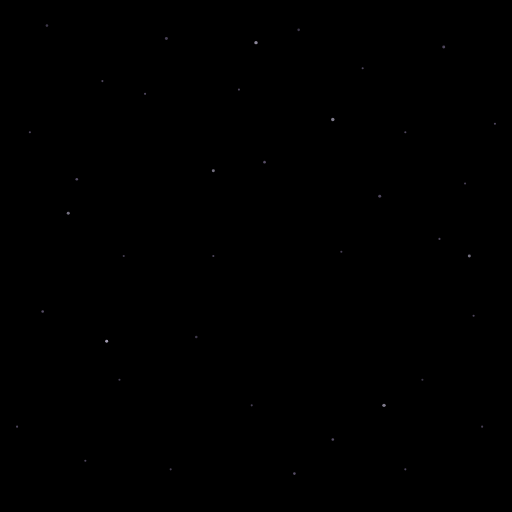
t = 0.00 s
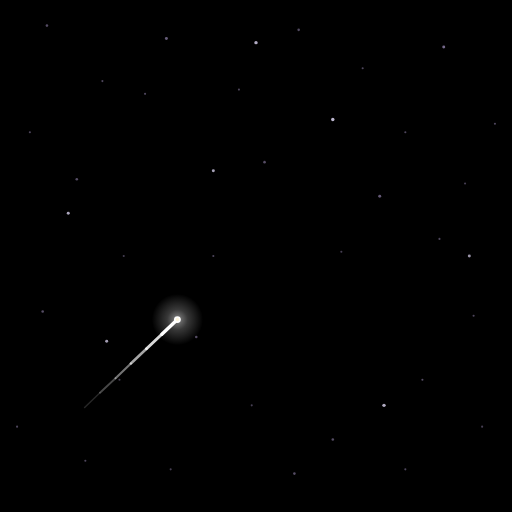
t = 0.85 s
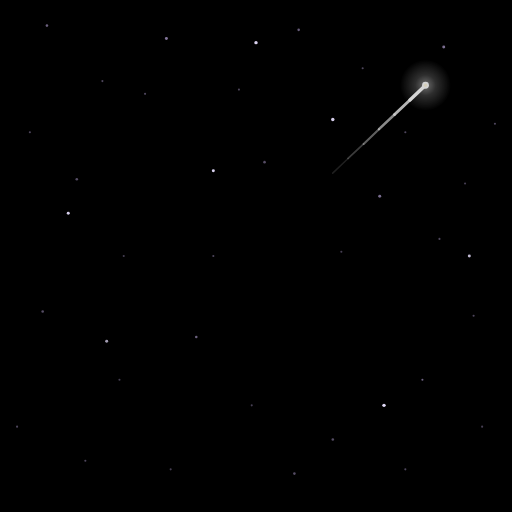
t = 1.70 s
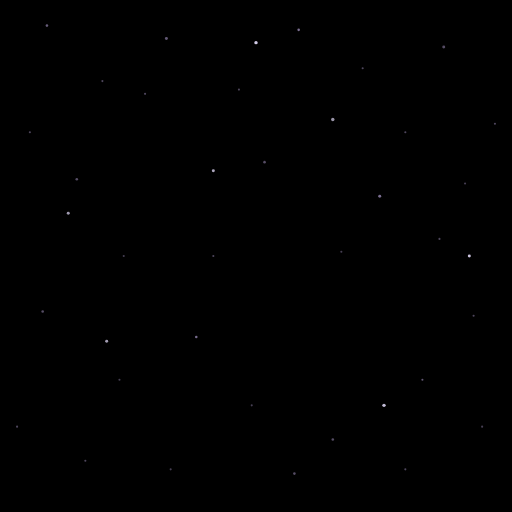
t = 2.55 s
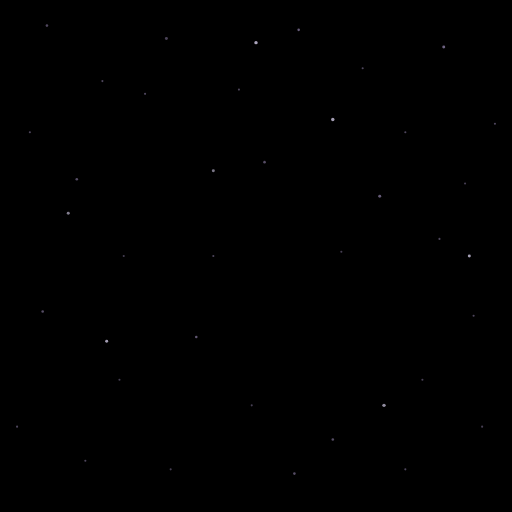
t = 3.40 s
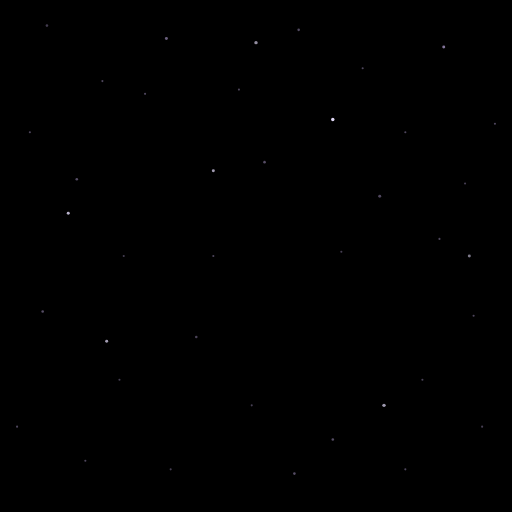
t = 4.25 s

The animated SVG that drew these frames (rendered in a browser with its animation timeline set to each time). Animation: 15 SMIL elements (animate=14,animateTransform=1); one cycle of 5.10 s, repeats indefinitely.

<?xml version="1.0" encoding="UTF-8"?>
<svg xmlns="http://www.w3.org/2000/svg" viewBox="0 0 240 240" width="240" height="240" preserveAspectRatio="xMidYMid meet">
  <!-- ============================================================
       Shooting Star (Animated) — piece #038.
       The ASCII Shooting Star (#036) was a still frame with a 37-char
       diagonal trail implying the meteor's path. This piece computes
       the motion: the head moves from the lower-left up-and-right,
       trailing 6 progressively-dimmer line segments, on a 7s loop.

       All animation is SMIL — no JS, no CSS. The file is self-contained
       and renders the same in any modern browser. ~3.4 KB.

       Animation timing:
         - head moves for 1.6s (linear), then disappears
         - 5s pause (sky only)
         - repeat indefinitely
         Total cycle: 6.6s
       ============================================================ -->

  <defs>
    <!-- halo: a soft white blur that lives behind the head -->
    <radialGradient id="meteor-halo" cx="0.5" cy="0.5" r="0.5">
      <stop offset="0%"  stop-color="#ffffff" stop-opacity="0.95"/>
      <stop offset="40%" stop-color="#ffffff" stop-opacity="0.4"/>
      <stop offset="100%" stop-color="#ffffff" stop-opacity="0"/>
    </radialGradient>
  </defs>

  <!-- black void -->
  <rect x="0" y="0" width="240" height="240" fill="#000000"/>

  <!-- background scatter stars (fixed in place, slow opacity twinkle on a few) -->
  <g fill="#9c8cb8">
    <circle cx="22"  cy="12"  r="0.6" opacity="0.55"><animate attributeName="opacity" values="0.4;0.75;0.4" dur="4.1s" repeatCount="indefinite"/></circle>
    <circle cx="48"  cy="38"  r="0.5" opacity="0.5"/>
    <circle cx="78"  cy="18"  r="0.7" opacity="0.65"><animate attributeName="opacity" values="0.45;0.85;0.45" dur="3.3s" repeatCount="indefinite"/></circle>
    <circle cx="112" cy="42"  r="0.5" opacity="0.5"/>
    <circle cx="140" cy="14"  r="0.6" opacity="0.6"><animate attributeName="opacity" values="0.4;0.8;0.4" dur="5.1s" repeatCount="indefinite"/></circle>
    <circle cx="170" cy="32"  r="0.5" opacity="0.5"/>
    <circle cx="208" cy="22"  r="0.7" opacity="0.7"><animate attributeName="opacity" values="0.5;0.9;0.5" dur="2.7s" repeatCount="indefinite"/></circle>
    <circle cx="232" cy="58"  r="0.5" opacity="0.5"/>
    <circle cx="14"  cy="62"  r="0.5" opacity="0.5"/>
    <circle cx="36"  cy="84"  r="0.6" opacity="0.55"/>
    <circle cx="58"  cy="120" r="0.5" opacity="0.45"/>
    <circle cx="92"  cy="158" r="0.6" opacity="0.55"><animate attributeName="opacity" values="0.4;0.8;0.4" dur="4.7s" repeatCount="indefinite"/></circle>
    <circle cx="118" cy="190" r="0.5" opacity="0.45"/>
    <circle cx="156" cy="206" r="0.6" opacity="0.55"/>
    <circle cx="198" cy="178" r="0.5" opacity="0.5"><animate attributeName="opacity" values="0.4;0.75;0.4" dur="3.8s" repeatCount="indefinite"/></circle>
    <circle cx="222" cy="148" r="0.5" opacity="0.5"/>
    <circle cx="178" cy="92"  r="0.7" opacity="0.65"><animate attributeName="opacity" values="0.5;0.85;0.5" dur="4.3s" repeatCount="indefinite"/></circle>
    <circle cx="206" cy="112" r="0.5" opacity="0.5"/>
    <circle cx="68"  cy="44"  r="0.5" opacity="0.5"/>
    <circle cx="124" cy="76"  r="0.6" opacity="0.55"/>
    <circle cx="160" cy="118" r="0.5" opacity="0.45"/>
    <circle cx="20"  cy="146" r="0.6" opacity="0.55"/>
    <circle cx="40"  cy="216" r="0.5" opacity="0.5"/>
    <circle cx="80"  cy="220" r="0.5" opacity="0.45"/>
    <circle cx="138" cy="222" r="0.6" opacity="0.55"/>
    <circle cx="190" cy="220" r="0.5" opacity="0.5"/>
    <circle cx="226" cy="200" r="0.5" opacity="0.45"/>
    <circle cx="8"   cy="200" r="0.5" opacity="0.5"/>
    <circle cx="56"  cy="178" r="0.5" opacity="0.45"/>
    <circle cx="100" cy="120" r="0.5" opacity="0.5"/>
    <circle cx="190" cy="62"  r="0.5" opacity="0.5"/>
    <circle cx="218" cy="86"  r="0.5" opacity="0.45"/>
  </g>

  <!-- a second-tier scatter: brighter, fewer, like the ASCII piece's * characters -->
  <g fill="#e8e0ff">
    <circle cx="32"  cy="100" r="0.7" opacity="0.7"><animate attributeName="opacity" values="0.5;0.95;0.5" dur="3.2s" repeatCount="indefinite"/></circle>
    <circle cx="156" cy="56"  r="0.8" opacity="0.75"><animate attributeName="opacity" values="0.55;1.0;0.55" dur="2.9s" repeatCount="indefinite"/></circle>
    <circle cx="220" cy="120" r="0.7" opacity="0.7"><animate attributeName="opacity" values="0.5;0.95;0.5" dur="4.5s" repeatCount="indefinite"/></circle>
    <circle cx="50"  cy="160" r="0.7" opacity="0.7"/>
    <circle cx="180" cy="190" r="0.8" opacity="0.75"><animate attributeName="opacity" values="0.55;1.0;0.55" dur="3.7s" repeatCount="indefinite"/></circle>
    <circle cx="120" cy="20"  r="0.8" opacity="0.8"><animate attributeName="opacity" values="0.6;1.0;0.6" dur="4.1s" repeatCount="indefinite"/></circle>
    <circle cx="100" cy="80"  r="0.7" opacity="0.7"><animate attributeName="opacity" values="0.5;0.95;0.5" dur="3.5s" repeatCount="indefinite"/></circle>
  </g>

  <!-- THE MOVING GROUP: head + 6 fading trail segments.
       The group is invisible until the animation begins, then translates
       from (30, 200) [start, lower-left] to (210, 30) [end, upper-right]
       over 1.6s, then disappears for 5s. Total cycle: 6.6s.
       In group-local coords the head is at (0,0) and the trail extends
       backward (toward start) at the angle of motion. -->
  <g opacity="0">
    <!-- group-wide opacity: appears at the start of the visible window, fades in then out -->
    <animate attributeName="opacity"
             values="0;1;1;0"
             keyTimes="0;0.05;0.85;1"
             dur="1.6s"
             begin="0.3s;star.end+5s"
             id="star"/>

    <!-- the head's outer halo: a soft 12-radius blur, sits behind the bright core -->
    <circle cx="0" cy="0" r="12" fill="url(#meteor-halo)" opacity="0.55"/>

    <!-- 6 trail segments. Each is a separate <line> with its own opacity + stroke-width.
         They share a single <animateTransform> on the parent group, so the whole
         head+trail assembly moves as one rigid body along the path.
         The trail angles back toward the start of the path (lower-left, since the
         head moves up-and-right). Direction vector from start to end: (180, -170)
         normalized = (0.727, -0.687). Trail extends in the OPPOSITE direction. -->
    <line x1="-7.3" y1="6.9"  x2="0"    y2="0"    stroke="#ffffff" stroke-width="1.6" stroke-linecap="round" opacity="1.0"/>
    <line x1="-14.5" y1="13.7" x2="-7.3" y2="6.9"  stroke="#ffffff" stroke-width="1.4" stroke-linecap="round" opacity="0.85"/>
    <line x1="-21.8" y1="20.6" x2="-14.5" y2="13.7" stroke="#ffffff" stroke-width="1.2"  stroke-linecap="round" opacity="0.65"/>
    <line x1="-29.0" y1="27.5" x2="-21.8" y2="20.6" stroke="#ffffff" stroke-width="1.0" stroke-linecap="round" opacity="0.45"/>
    <line x1="-36.3" y1="34.3" x2="-29.0" y2="27.5" stroke="#ffffff" stroke-width="0.85" stroke-linecap="round" opacity="0.28"/>
    <line x1="-43.5" y1="41.2" x2="-36.3" y2="34.3" stroke="#ffffff" stroke-width="0.7" stroke-linecap="round" opacity="0.15"/>

    <!-- the head itself: a 1.6-radius bright white circle, the visual anchor -->
    <circle cx="0" cy="0" r="1.6" fill="#ffffff"/>
    <circle cx="0" cy="0" r="0.8" fill="#fff8e0"/>

    <!-- the group's translation: from (30, 200) at start, to (210, 30) at end -->
    <animateTransform attributeName="transform" type="translate"
                      values="30,200; 210,30"
                      keyTimes="0;1"
                      calcMode="spline"
                      keySplines="0.25 0 0.75 1"
                      dur="1.6s"
                      begin="0.3s;star.end+5s"/>
  </g>
</svg>
